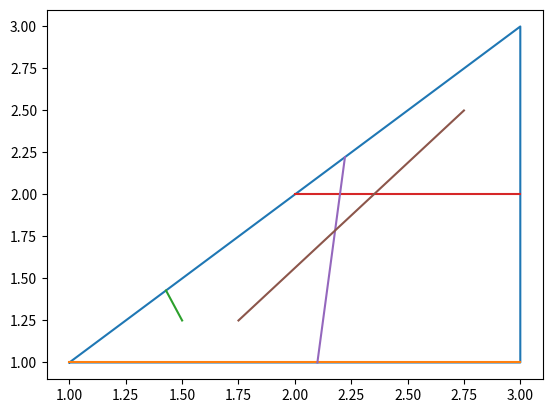

Reproduce this figure in Python.
import numpy as np
import matplotlib.pyplot as plt

def _find_clipped_line(n, line, polygon, normals):
    # calculate P1 - P0
    P0 = np.array([line[0][0], line[0][1]])
    P1 = np.array([line[1][0], line[1][1]])
    P1_P0 = np.array([P1[0] - P0[0], P1[1] - P0[1]])

    # calculate the values of P0 - PEi for all edges
    P0_PE = np.zeros(polygon.shape)
    for edge_idx in range(n):
        P0_PE[edge_idx] = [P0[0] - polygon[edge_idx][0], P0[1] - polygon[edge_idx][1]]

    # numerator and denominator for solving for t values, the portion along the P1_P0 line segment that crosses the edges
    numerator = []
    denominator = []

    # find the intersection t value for the line and each of the edges
    for edge_idx in range(n):
        denominator_val = np.dot(normals[edge_idx], P1_P0)

        # if the line is parallel to the edge in question, see if it's also collinear. if not, then simply move
        # on to the next edge
        if denominator_val == 0:

            # need to check if the lines are collinear
            tri_a = np.array([[polygon[edge_idx][0], polygon[edge_idx][1], 1],
                              [polygon[(edge_idx + 1) % n][0], polygon[(edge_idx + 1) % n][1], 1],
                              [P0[0], P0[1], 1]])
            tri_b = np.array([[polygon[edge_idx][0], polygon[edge_idx][1], 1],
                              [polygon[(edge_idx + 1) % n][0], polygon[(edge_idx + 1) % n][1], 1],
                              [P1[0], P1[1], 1]])
            # collinear
            if abs(np.linalg.det(tri_a)) <= 1e-05 and abs(np.linalg.det(tri_b)) <= 1e-05:
                # the line is parallel and to one of the polygon edges. find the intersection between these two lines, if it exists
                minv = np.dot((P0[0], P0[1]), P1_P0)
                maxv = np.dot((P1[0], P1[1]), P1_P0)
                q0 = np.dot(polygon[edge_idx], P1_P0)
                q1 = np.dot(polygon[(edge_idx + 1) % n], P1_P0)
                minq = min(q0, q1)
                maxq = max(q0, q1)

                if (maxq < minv or minq > maxv):
                    # there is no overlap with this edge
                    continue
                else:
                    if minv > minq:
                        ov0 = [P0[0], P0[1]]
                    else:
                        if q0 < q1:
                            ov0 = polygon[edge_idx]
                        else:
                            ov0 = polygon[(edge_idx + 1) % n]

                    if maxv < maxq:
                        ov1 = [P1[0], P1[1]]
                    else:
                        if q0 > q1:
                            ov1 = polygon[edge_idx]
                        else:
                            ov1 = polygon[(edge_idx + 1) % n]
                return np.array([ov0, ov1])

            # check to see if the line is inside or outside the polygon
            t = -np.dot(P1_P0, P0_PE[edge_idx]) / np.dot(P1_P0, P1_P0)

            # if the line is outside, then simply return. if the line is inside, the other edges will clip this line
            if np.dot(normals[edge_idx], P0 + t * P1_P0 - polygon[edge_idx]) > 0:
                return
        else:
            denominator.append(denominator_val)
            numerator.append(np.dot(normals[edge_idx], P0_PE[edge_idx]))

    t = []
    t_enter = []
    t_exit = []
    for edge_idx in range(len(denominator)):
        t.append(-numerator[edge_idx] / denominator[edge_idx])

        # t value for exiting the polygon
        if denominator[edge_idx] > 0:
            t_exit.append(t[edge_idx])
        # t value for entering the polygon
        else:
            t_enter.append(t[edge_idx])

    # find the plane that you entered last
    t_enter.append(0.)
    lb = max(t_enter)
    # find the plane that you exit first
    t_exit.append(1.)
    ub = min(t_exit)

    if lb > ub:
        # this line is outside of the polygon
        clipped_line = None
    else:
        clipped_line = np.array([[line[0][0] + lb * P1_P0[0], line[0][1] + lb * P1_P0[1]],
                        [line[0][0] + ub * P1_P0[0], line[0][1] + ub * P1_P0[1]]])

    return clipped_line

def cyrus_beck_2D(polygon, lines):
    '''
    :param polygon (list of [x,y] of floats, one for each polygonal vertex in clockwise order)
    :param lines (nested list of [[x1, y1], [x2, y2]], one for each L1 constraint)
    :return: clipped_lines (list of [[x1, y1], [x2, y2]])

    Summary: Run the Cyrus Beck algorithm for determining the intersection between a convex polygon and a line
    '''
    # note: the vertices of the polygon needs to be in clockwise order
    n = len(polygon)
    clipped_lines = []

    # calculate the outward facing normals of each of the polygon edges
    normals = np.zeros(polygon.shape)
    for vert_idx in range(n):
        normals[vert_idx] = [polygon[vert_idx][1] - polygon[(vert_idx + 1) % n][1], polygon[(vert_idx + 1) % n][0] - polygon[vert_idx][0]]

    # see if the polygon clips any of the edges
    for line in lines:
        clipped_line = _find_clipped_line(n, line, polygon, normals)

        if clipped_line is not None:
            clipped_lines.append(clipped_line)

    return clipped_lines

def compute_lengths(lines):
    lengths = np.zeros(len(lines))
    n = 0
    for line in lines:
        lengths[n] = np.linalg.norm(line[1] - line[0])
        n += 1

    return lengths

if __name__ == "__main__":
    # polygon to clip the line by
    polygon = np.array([[1, 1], [3, 3], [3, 1]])


    # lines to clip (test cases)
    lines = np.array([[[-1, 0], [4, 5]], [[1, 1], [5, 1]], [[1.5, 1.25], [1, 2.5]], [[1, 2], [5, 2]], [[2, 0], [3, 10]],
                      [[1.75, 1.25], [2.75, 2.50]]])

    # on triangle
    # lines = np.array([[[1, 1], [5, 1]]])
    # lines = np.array([[[1, 1], [5, 5]]])
    # lines = np.array([[[3, 0], [3, 5]]])

    # parallel and inside
    # lines = np.array([[[1, 2], [5, 2]]])

    # parallel and outside
    # lines = np.array([[[1, 0], [5, 0]]])
    # lines = np.array([[[-1, 0], [4, 5]]])
    # lines = np.array([[[4, 0], [4, 5]]])

    # going completely through triangle
    # lines = np.array([[[2, 0], [2, 5]]])
    # lines = np.array([[[2, 0], [3, 10]]])

    # going partially through triangle
    # lines = np.array([[[1.5, 1.25], [1, 2.5]]])
    # lines = np.array([[[2, 2.25], [2.75, 1.5]]])

    # completely inside
    # lines = np.array([[[1.75, 1.25], [2.75, 2.50]]])

    # clip lines
    clipped_lines = cyrus_beck_2D(polygon, lines)

    # compute line lengths
    line_lengths = compute_lengths(clipped_lines)

    # visualize the clipped lines
    polygon_vis = polygon.tolist()
    polygon_vis.append(polygon[0])
    x_poly, y_ploy = zip(*polygon_vis)
    plt.plot(x_poly, y_ploy)

    if len(clipped_lines) > 0:
        for line in clipped_lines:
            x_lines = []
            y_lines = []

            x_line, y_line = zip(*line)
            x_lines.append(x_line)
            y_lines.append(y_line)
            plt.plot(x_lines[0], y_lines[0])
    plt.show()